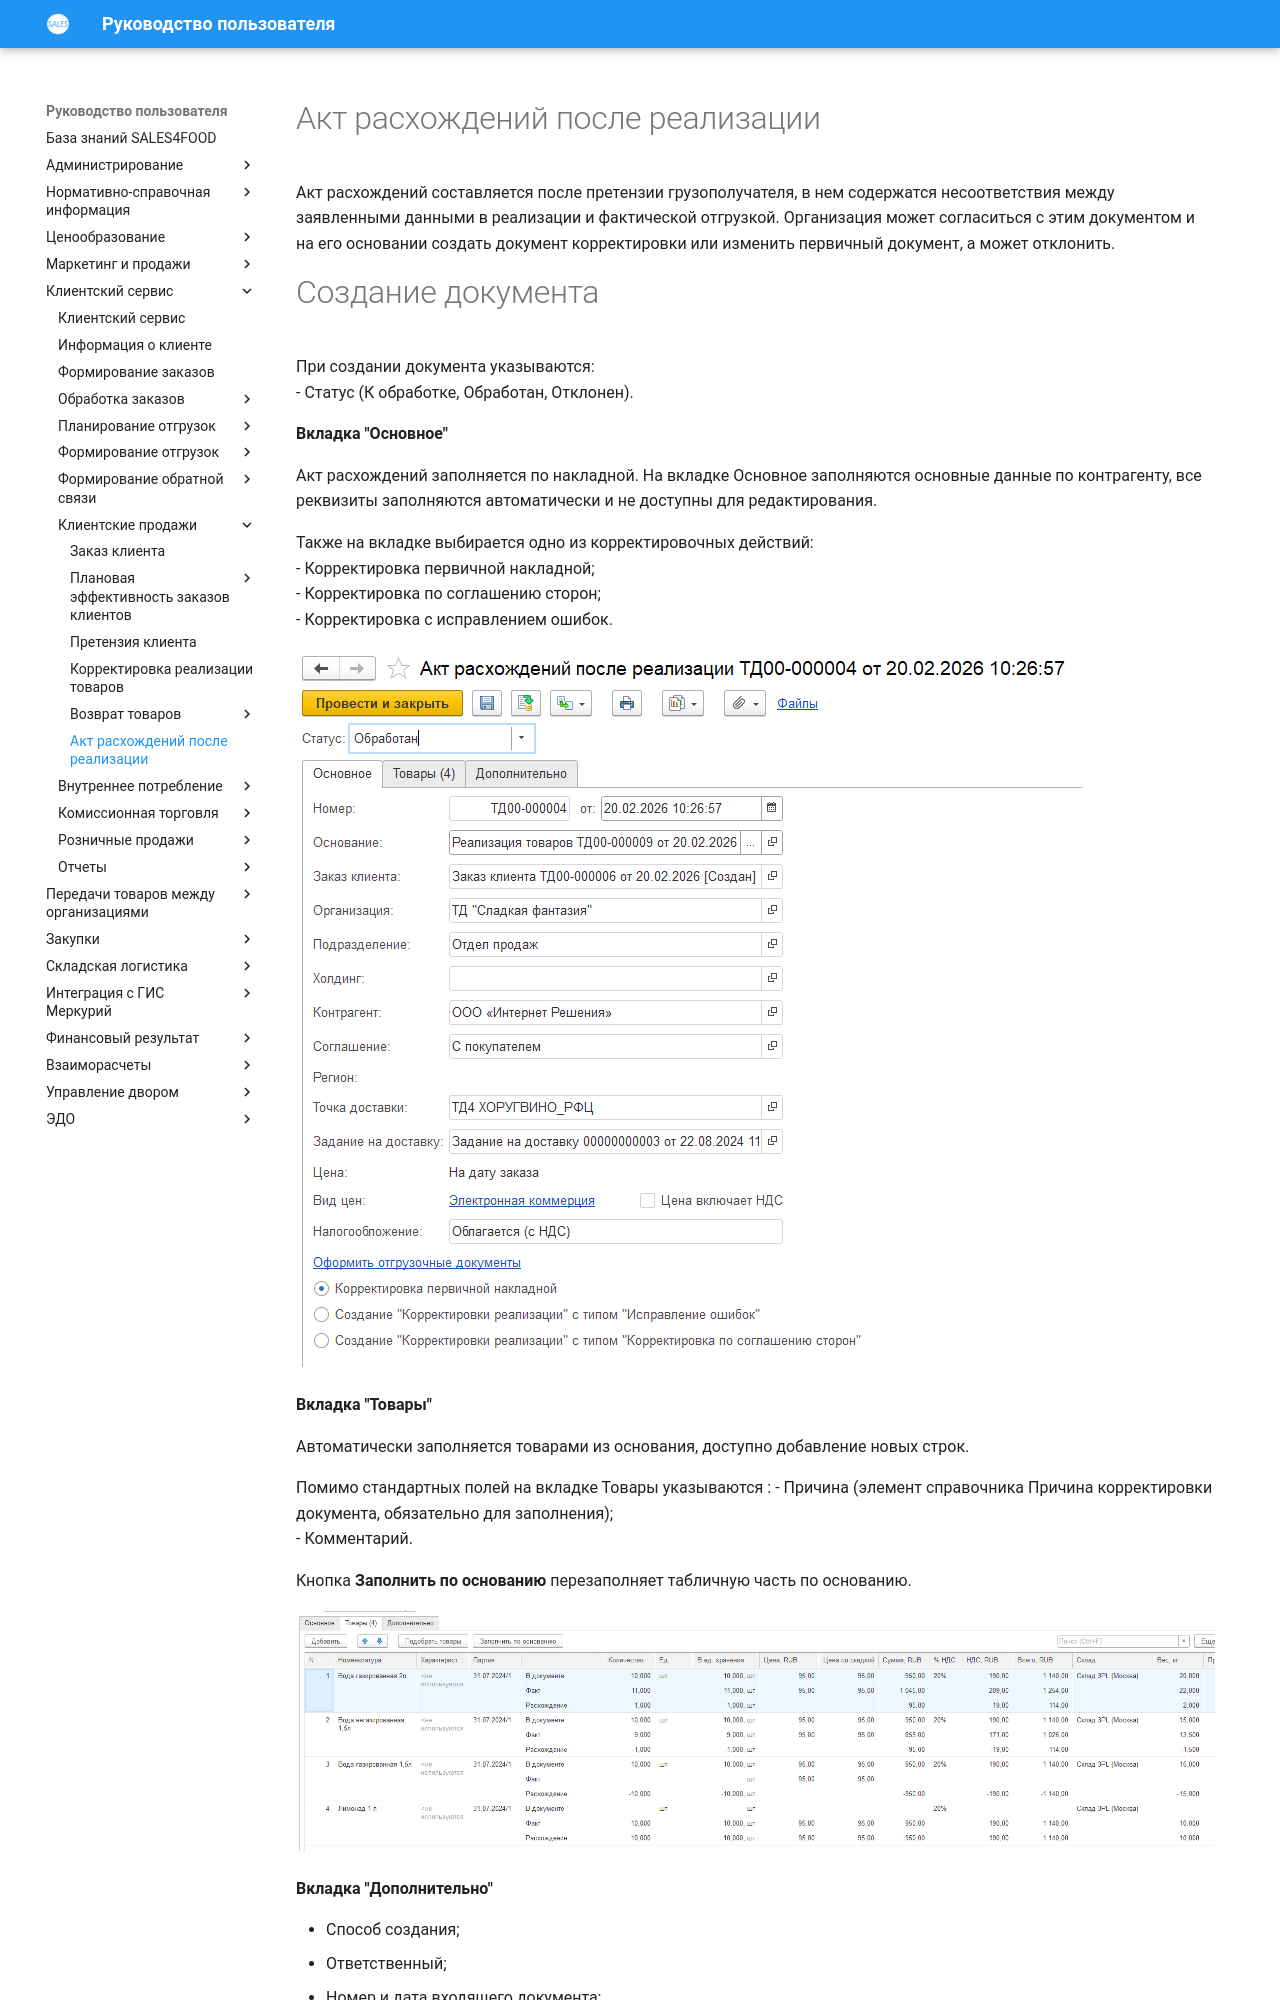

repository: Konstanta-it/sales4food · page: CustomerService/CustomerOrders/ActOfDiscrepancies/ActOfDiscrepancies/index.html · generator: mkdocs

# Акт расхождений после реализации  

Акт расхождений составляется после претензии грузополучателя, в нем содержатся несоответствия между заявленными данными в реализации и фактической отгрузкой. Организация может согласиться с этим документом и на его основании создать документ корректировки или изменить первичный документ, а может отклонить.   

# Создание документа  

При создании документа указываются:   
- Статус (К обработке, Обработан, Отклонен).

**Вкладка "Основное"**

Акт расхождений заполняется по накладной. На вкладке Основное заполняются основные данные по контрагенту, все реквизиты заполняются автоматически и не доступны для редактирования.  

Также на вкладке выбирается одно из корректировочных действий:  
- Корректировка первичной накладной;    
- Корректировка по соглашению сторон;   
- Корректировка с исправлением ошибок.  

![](1.png)  

**Вкладка "Товары"**

Автоматически заполняется товарами из основания, доступно добавление новых строк.  

Помимо стандартных полей на вкладке Товары указываются : 
- Причина (элемент справочника Причина корректировки документа, обязательно для заполнения);     
- Комментарий.  

Кнопка **Заполнить по основанию** перезаполняет табличную часть по основанию.

![](2.png)  

**Вкладка "Дополнительно"**
 
- Способ создания;  
- Ответственный;  
- Номер и дата входящего документа;  
- Комментарий.
